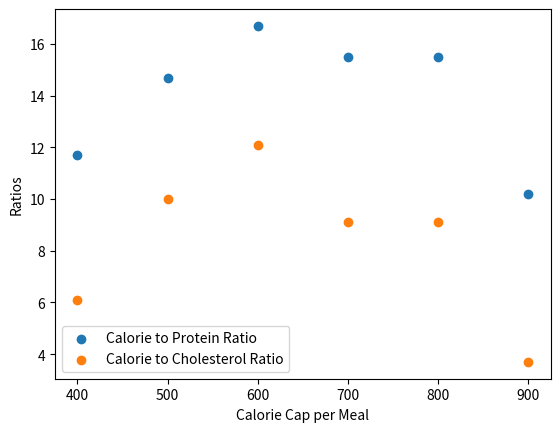

Here is the Python script that generated this plot:
import matplotlib.pyplot as plt
from mpl_toolkits.mplot3d import Axes3D
import numpy as np

x = np.array([400,500,600,700,800,900])
y = np.array([11.7,14.7,16.7,15.5,15.5, 10.2])
y2 = np.array([6.1,10,12.1,9.1,9.1,3.7])

plt.figure()

plt.scatter(x, y, label='Calorie to Protein Ratio')
plt.scatter(x, y2, label='Calorie to Cholesterol Ratio')

plt.xlabel('Calorie Cap per Meal')
plt.ylabel('Ratios')
plt.legend()
plt.show()